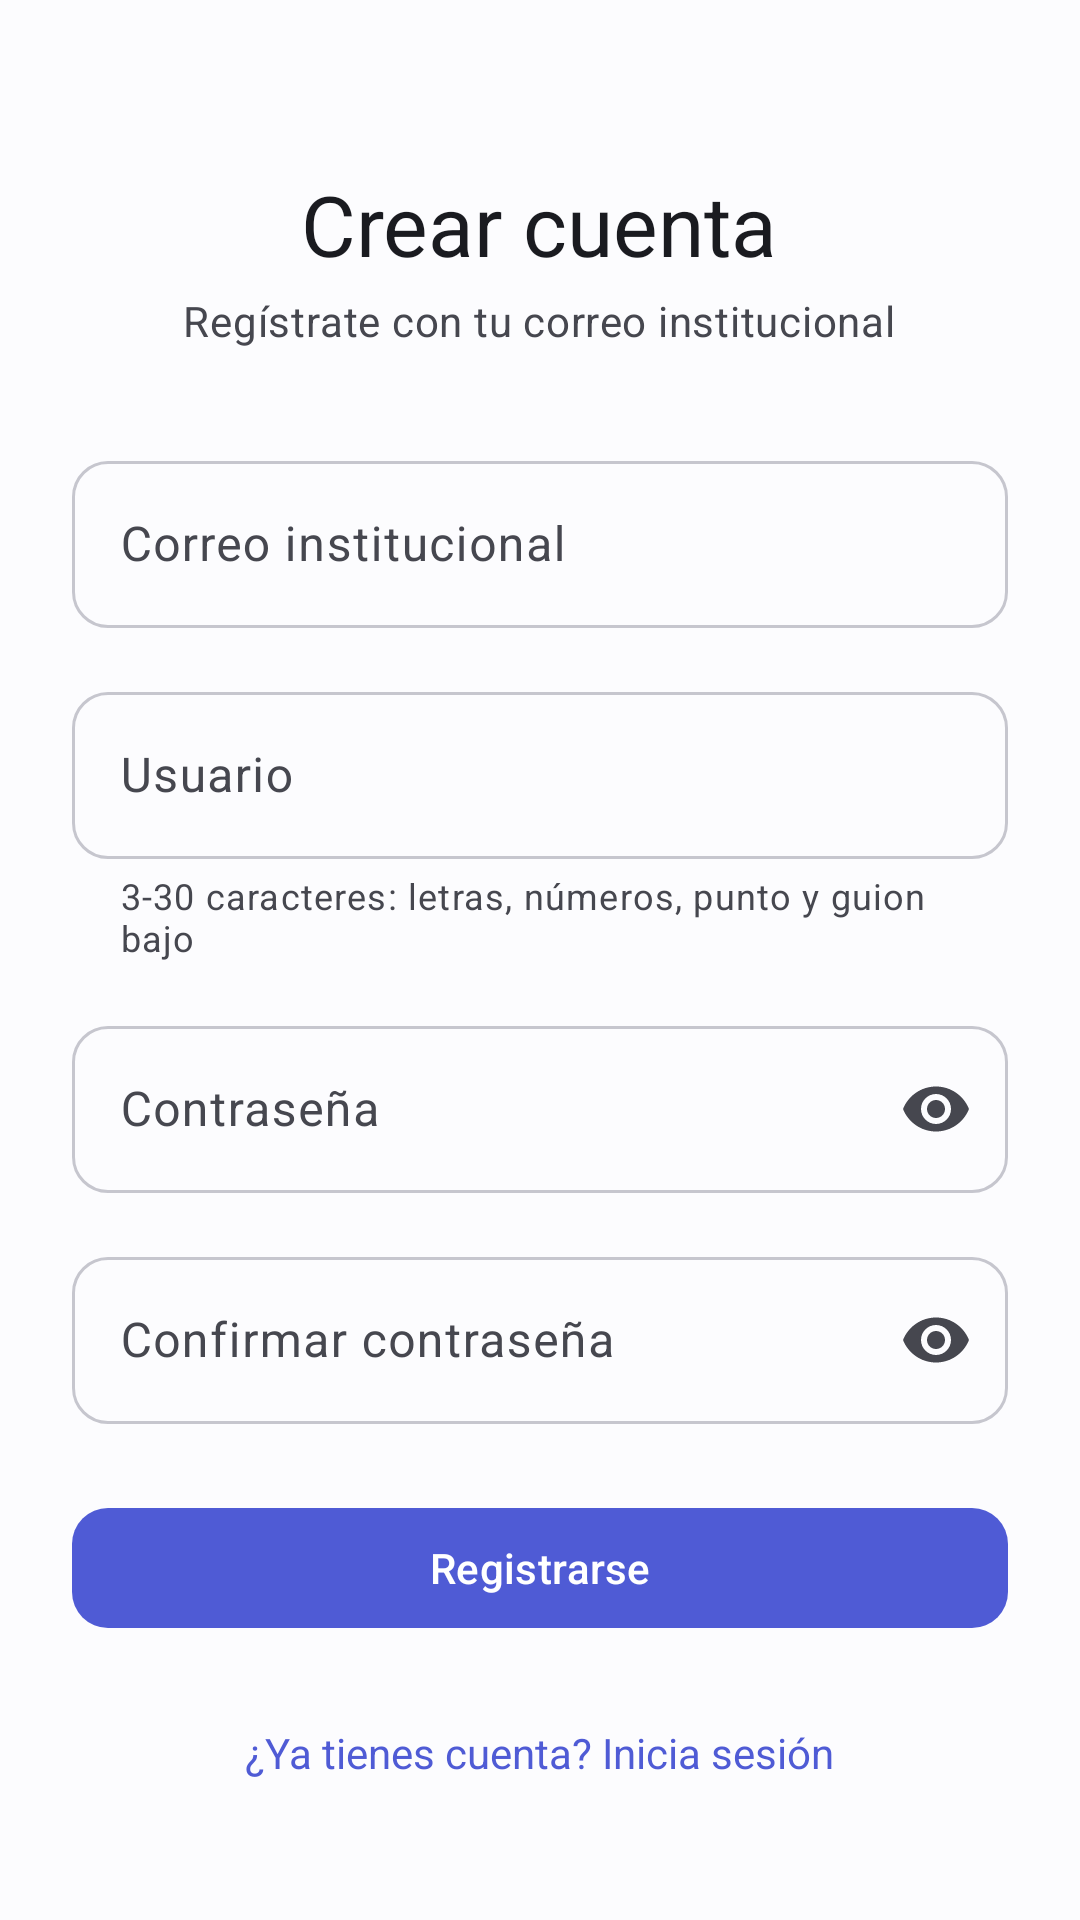

Here is an Android app screen rendered from its layout file. Give the layout XML and the strings, colors and styles it references.
<!-- AndroidManifest.xml: activity theme Theme.DOG -->
<!-- res/layout/activity_register.xml -->
<?xml version="1.0" encoding="utf-8"?>
<ScrollView xmlns:android="http://schemas.android.com/apk/res/android"
    xmlns:app="http://schemas.android.com/apk/res-auto"
    android:layout_width="match_parent"
    android:layout_height="match_parent"
    android:background="@color/background"
    android:padding="@dimen/space_lg"
    android:fillViewport="true">

    <LinearLayout
        android:layout_width="match_parent"
        android:layout_height="wrap_content"
        android:orientation="vertical"
        android:gravity="center_horizontal">

        <TextView
            android:layout_width="wrap_content"
            android:layout_height="wrap_content"
            android:text="@string/register_title"
            android:textAppearance="?attr/textAppearanceHeadlineMedium"
            android:textColor="@color/on_background"
            android:layout_marginTop="@dimen/space_xl"
            android:layout_marginBottom="@dimen/space_xs" />

        <TextView
            android:layout_width="wrap_content"
            android:layout_height="wrap_content"
            android:text="@string/register_subtitle"
            android:textAppearance="?attr/textAppearanceBodyMedium"
            android:textColor="@color/on_surface_variant"
            android:layout_marginBottom="@dimen/space_xl" />

        <com.google.android.material.textfield.TextInputLayout
            android:id="@+id/email_input_layout"
            android:layout_width="match_parent"
            android:layout_height="wrap_content"
            android:hint="@string/hint_email"
            app:boxBackgroundMode="outline"
            app:boxCornerRadiusTopStart="@dimen/card_corner_small"
            app:boxCornerRadiusTopEnd="@dimen/card_corner_small"
            app:boxCornerRadiusBottomStart="@dimen/card_corner_small"
            app:boxCornerRadiusBottomEnd="@dimen/card_corner_small"
            android:layout_marginBottom="@dimen/space_md">

            <com.google.android.material.textfield.TextInputEditText
                android:id="@+id/email_input"
                android:layout_width="match_parent"
                android:layout_height="wrap_content"
                android:inputType="textEmailAddress"
                android:maxLines="1" />
        </com.google.android.material.textfield.TextInputLayout>

        <com.google.android.material.textfield.TextInputLayout
            android:id="@+id/username_input_layout"
            android:layout_width="match_parent"
            android:layout_height="wrap_content"
            android:hint="@string/hint_username"
            app:helperText="@string/helper_username"
            app:prefixText="@"
            app:boxBackgroundMode="outline"
            app:boxCornerRadiusTopStart="@dimen/card_corner_small"
            app:boxCornerRadiusTopEnd="@dimen/card_corner_small"
            app:boxCornerRadiusBottomStart="@dimen/card_corner_small"
            app:boxCornerRadiusBottomEnd="@dimen/card_corner_small"
            android:layout_marginBottom="@dimen/space_md">

            <com.google.android.material.textfield.TextInputEditText
                android:id="@+id/username_input"
                android:layout_width="match_parent"
                android:layout_height="wrap_content"
                android:inputType="text"
                android:maxLines="1" />
        </com.google.android.material.textfield.TextInputLayout>

        <com.google.android.material.textfield.TextInputLayout
            android:id="@+id/password_input_layout"
            android:layout_width="match_parent"
            android:layout_height="wrap_content"
            android:hint="@string/hint_password"
            app:boxBackgroundMode="outline"
            app:boxCornerRadiusTopStart="@dimen/card_corner_small"
            app:boxCornerRadiusTopEnd="@dimen/card_corner_small"
            app:boxCornerRadiusBottomStart="@dimen/card_corner_small"
            app:boxCornerRadiusBottomEnd="@dimen/card_corner_small"
            app:endIconMode="password_toggle"
            android:layout_marginBottom="@dimen/space_md">

            <com.google.android.material.textfield.TextInputEditText
                android:id="@+id/password_input"
                android:layout_width="match_parent"
                android:layout_height="wrap_content"
                android:inputType="textPassword"
                android:maxLines="1" />
        </com.google.android.material.textfield.TextInputLayout>

        <com.google.android.material.textfield.TextInputLayout
            android:id="@+id/password_confirm_input_layout"
            android:layout_width="match_parent"
            android:layout_height="wrap_content"
            android:hint="@string/hint_password_confirmation"
            app:boxBackgroundMode="outline"
            app:boxCornerRadiusTopStart="@dimen/card_corner_small"
            app:boxCornerRadiusTopEnd="@dimen/card_corner_small"
            app:boxCornerRadiusBottomStart="@dimen/card_corner_small"
            app:boxCornerRadiusBottomEnd="@dimen/card_corner_small"
            app:endIconMode="password_toggle"
            android:layout_marginBottom="@dimen/space_lg">

            <com.google.android.material.textfield.TextInputEditText
                android:id="@+id/password_confirm_input"
                android:layout_width="match_parent"
                android:layout_height="wrap_content"
                android:inputType="textPassword"
                android:maxLines="1" />
        </com.google.android.material.textfield.TextInputLayout>

        <com.google.android.material.button.MaterialButton
            android:id="@+id/register_button"
            style="@style/Widget.Material3.Button"
            android:layout_width="match_parent"
            android:layout_height="wrap_content"
            android:text="@string/action_register"
            android:textAllCaps="false"
            android:textColor="?attr/colorOnPrimary"
            app:backgroundTint="?attr/colorPrimary"
            app:cornerRadius="@dimen/card_corner_small"
            android:paddingVertical="@dimen/space_sm" />

        <ProgressBar
            android:id="@+id/register_progress"
            android:layout_width="wrap_content"
            android:layout_height="wrap_content"
            android:layout_marginTop="@dimen/space_sm"
            android:visibility="gone" />

        <TextView
            android:id="@+id/error_text"
            android:layout_width="match_parent"
            android:layout_height="wrap_content"
            android:layout_marginTop="@dimen/space_sm"
            android:textColor="?attr/colorError"
            android:gravity="center"
            android:visibility="gone" />

        <TextView
            android:id="@+id/go_to_login"
            android:layout_width="wrap_content"
            android:layout_height="wrap_content"
            android:layout_marginTop="@dimen/space_lg"
            android:text="@string/action_go_to_login"
            android:textColor="?attr/colorPrimary"
            android:padding="@dimen/space_xs"
            android:clickable="true"
            android:focusable="true" />
    </LinearLayout>
</ScrollView>
<!-- resources referenced by this layout -->
<resources>
  <color name="background">#FCFCFE</color>
  <color name="on_background">#1A1B20</color>
  <color name="on_surface_variant">#46474F</color>
  <dimen name="card_corner_small">12dp</dimen>
  <dimen name="space_lg">24dp</dimen>
  <dimen name="space_md">16dp</dimen>
  <dimen name="space_sm">8dp</dimen>
  <dimen name="space_xl">32dp</dimen>
  <dimen name="space_xs">4dp</dimen>
  <string name="action_go_to_login">¿Ya tienes cuenta? Inicia sesión</string>
  <string name="action_register">Registrarse</string>
  <string name="helper_username">3-30 caracteres: letras, números, punto y guion bajo</string>
  <string name="hint_email">Correo institucional</string>
  <string name="hint_password">Contraseña</string>
  <string name="hint_password_confirmation">Confirmar contraseña</string>
  <string name="hint_username">Usuario</string>
  <string name="register_subtitle">Regístrate con tu correo institucional</string>
  <string name="register_title">Crear cuenta</string>
  <style name="Theme.DOG" parent="Base.Theme.DOG" />
  <color name="primary">#4F5BD5</color>
  <color name="on_primary">#FFFFFF</color>
  <color name="primary_container">#E3E5FF</color>
  <color name="on_primary_container">#0F1A6B</color>
  <color name="secondary">#5C5F71</color>
  <color name="on_secondary">#FFFFFF</color>
  <color name="secondary_container">#E1E1EC</color>
  <color name="on_secondary_container">#191A2C</color>
  <color name="tertiary">#76546E</color>
  <color name="on_tertiary">#FFFFFF</color>
  <color name="tertiary_container">#FFD7F2</color>
  <color name="on_tertiary_container">#2D1228</color>
  <color name="surface">#FCFCFE</color>
  <color name="on_surface">#1A1B20</color>
  <color name="surface_variant">#E3E2EC</color>
  <color name="surface_container_lowest">#FFFFFF</color>
  <color name="surface_container_low">#F7F7FB</color>
  <color name="surface_container">#F1F2F7</color>
  <color name="surface_container_high">#EBECF2</color>
  <color name="surface_container_highest">#E5E6EE</color>
  <color name="outline">#C6C6CE</color>
  <color name="outline_variant">#E5E6EE</color>
  <color name="error">#BA1A1A</color>
  <color name="on_error">#FFFFFF</color>
  <color name="error_container">#FFDAD6</color>
  <color name="on_error_container">#410002</color>
  <style name="ShapeAppearance.DOG.SmallComponent" parent="ShapeAppearance.Material3.SmallComponent">
          <item name="cornerFamily">rounded</item>
          <item name="cornerSize">12dp</item>
      </style>
  <style name="ShapeAppearance.DOG.MediumComponent" parent="ShapeAppearance.Material3.MediumComponent">
          <item name="cornerFamily">rounded</item>
          <item name="cornerSize">16dp</item>
      </style>
  <style name="ShapeAppearance.DOG.LargeComponent" parent="ShapeAppearance.Material3.LargeComponent">
          <item name="cornerFamily">rounded</item>
          <item name="cornerSize">24dp</item>
      </style>
  <style name="Widget.DOG.Toolbar" parent="Widget.Material3.Toolbar">
          <item name="android:background">?attr/colorSurface</item>
          <item name="titleTextAppearance">?attr/textAppearanceTitleLarge</item>
          <item name="subtitleTextAppearance">?attr/textAppearanceBodyMedium</item>
      </style>
  <dimen name="card_stroke">1dp</dimen>
  <dimen name="card_elevation">0dp</dimen>
  <style name="TextAppearance.DOG.AlertTitle" parent="MaterialAlertDialog.Material3.Title.Text">
          <item name="android:textAppearance">?attr/textAppearanceHeadlineSmall</item>
      </style>
  <style name="Widget.DOG.Button.Dialog" parent="Widget.Material3.Button.TextButton.Dialog">
          <item name="android:textColor">?attr/colorPrimary</item>
      </style>
</resources>
